Run: headless pygame with SDL's dummy video driver; simulated clock (each Clock.tick advances the game by its frame time, no real sleeping); random seed 0; keys injected as events and as key.get_pressed() state; no mouse input.
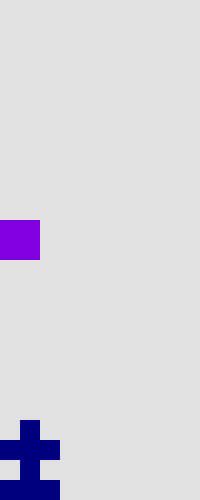
Frame 1 of 4 · flips 1–60 · no input
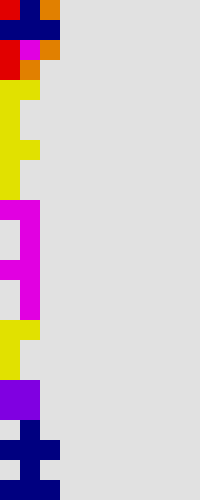
Frame 2 of 4 · flips 61–180 · tapped SPACE, RETURN · held RIGHT (→), D
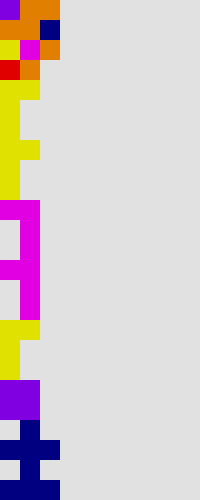
Frame 3 of 4 · flips 181–300 · held DOWN (↓), S
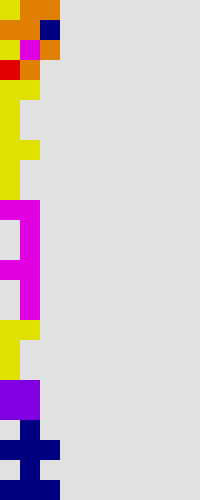
Frame 4 of 4 · flips 301–420 · held LEFT (←), A, UP (↑), W

The pygame program that drew these frames:

import pygame, sys
from pygame.locals import *
import random


#constant
FPS = 30
windowsWidth    = 200   #窗口宽
windowsHeight   = 500   #窗口高
row             = 25    #行
clo             = 10    #列



pygame.init()
DISPLAYSURF = pygame.display.set_mode((windowsWidth,windowsHeight))
pygame.display.set_caption('tetris')
fpsClock = pygame.time.Clock()

#Color              R   G   B
colorbackground = (225,225,225)
colortian       = (128,  0,225)
colorshandian   = (  0,225,225)
colorfshandian  = (225,128,  0)
colorgouzi      = (225,  0,225)
colorfgouzi     = (225,225,  0)
colorbiandan    = (225,  0,  0)
colorfeiji      = (  0,  0,128)


class Coordinate:
    row = 0
    clo = 0
    color = (0,0,0)
    def __init__(self,row,clo,color):
        self.row = row
        self.clo = clo
        self.color = color










def huizhi(color,left,top):
    lefts = windowsWidth / clo * left
    tops  = windowsHeight / row * top
    pygame.draw.rect(DISPLAYSURF,color,(lefts,tops,windowsWidth/clo,windowsHeight/row))



def suijituxing(randowGraphics):

    sjtx = []

    if randowGraphics == 0:
        sjtx=[
            Coordinate(0,0,colortian),
            Coordinate(0,1,colortian),
            Coordinate(1,0,colortian),
            Coordinate(1,1,colortian)
        ]
    elif randowGraphics == 1:
        sjtx=[
            Coordinate(1,0,colorfshandian),
            Coordinate(1,1,colorfshandian),
            Coordinate(0,1,colorfshandian),
            Coordinate(0,2,colorfshandian)
        ]
    elif randowGraphics == 2:
        sjtx=[
            Coordinate(1,0,colorfshandian),
            Coordinate(1,1,colorfshandian),
            Coordinate(0,1,colorfshandian),
            Coordinate(0,2,colorfshandian)
        ]

    elif randowGraphics == 3:
        sjtx=[
            Coordinate(0,0,colorgouzi),
            Coordinate(0,1,colorgouzi),
            Coordinate(1,1,colorgouzi),
            Coordinate(2,1,colorgouzi)

]
    elif randowGraphics == 4:
        sjtx=[
            Coordinate(0,0,colorfgouzi),
            Coordinate(0,1,colorfgouzi),
            Coordinate(1,0,colorfgouzi),
            Coordinate(2,0,colorfgouzi)
            
        ]
    elif randowGraphics == 5:
        sjtx=[
            Coordinate(0,0,colorbiandan),
            Coordinate(1,0,colorbiandan),
            Coordinate(2,0,colorbiandan),
            Coordinate(3,0,colorbiandan)
            
        ]
    elif randowGraphics == 6:
        sjtx=[
            Coordinate(0,1,colorfeiji),
            Coordinate(1,0,colorfeiji),
            Coordinate(1,1,colorfeiji),
            Coordinate(1,2,colorfeiji)
            
        ]

    return sjtx


def suijiweizhi(randowGraphics):

    if randowGraphics == 0:
        randomNumber = random.randint(0,8)
    elif randowGraphics == 1:
        randomNumber = random.randint(0,7)
    elif randowGraphics == 2:
        randomNumber = random.randint(0,7)
    elif randowGraphics == 3:
        randomNumber = random.randint(0,8)
    elif randowGraphics == 4:
        randomNumber = random.randint(0,8)
    elif randowGraphics == 5:
        randomNumber = random.randint(0,9)
    elif randowGraphics == 6:
        randomNumber = random.randint(0,7)

    return randomNumber

def chupen(lst,row,clo):
    buer = True
    for l in lst:
        if l.row == row and l.clo == clo:
            buer = False
            break
    return buer



pinchou = []
stop = False
xz = False

while True:
    fpsClock.tick(FPS)
    DISPLAYSURF.fill(colorbackground)
    for event in pygame.event.get():
        if event.type == QUIT:
            pygame.quit()
            sys.exit()
    
    if stop:
        for hz in range(len(sjtx)):
            sjtx[hz].row += 1
            if (sjtx[hz].row < row) and chupen(pinchou,sjtx[hz].row,sjtx[hz].clo):
                huizhi(sjtx[hz].color,sjtx[hz].clo,sjtx[hz].row)
            else:
                while hz >= 0:
                    sjtx[hz].row -= 1
                    hz -= 1
                stop = False
                
                for pc in sjtx:
                    pinchou.append(pc)

                break
    else:
        randowGraphics = random.randint(0,6)
        sjtx = suijituxing(randowGraphics)
        randomNumber = suijiweizhi(randowGraphics)

        stop = True
    
    for pchz in pinchou:
        huizhi(pchz.color,pchz.clo,pchz.row)
    pygame.display.update()
